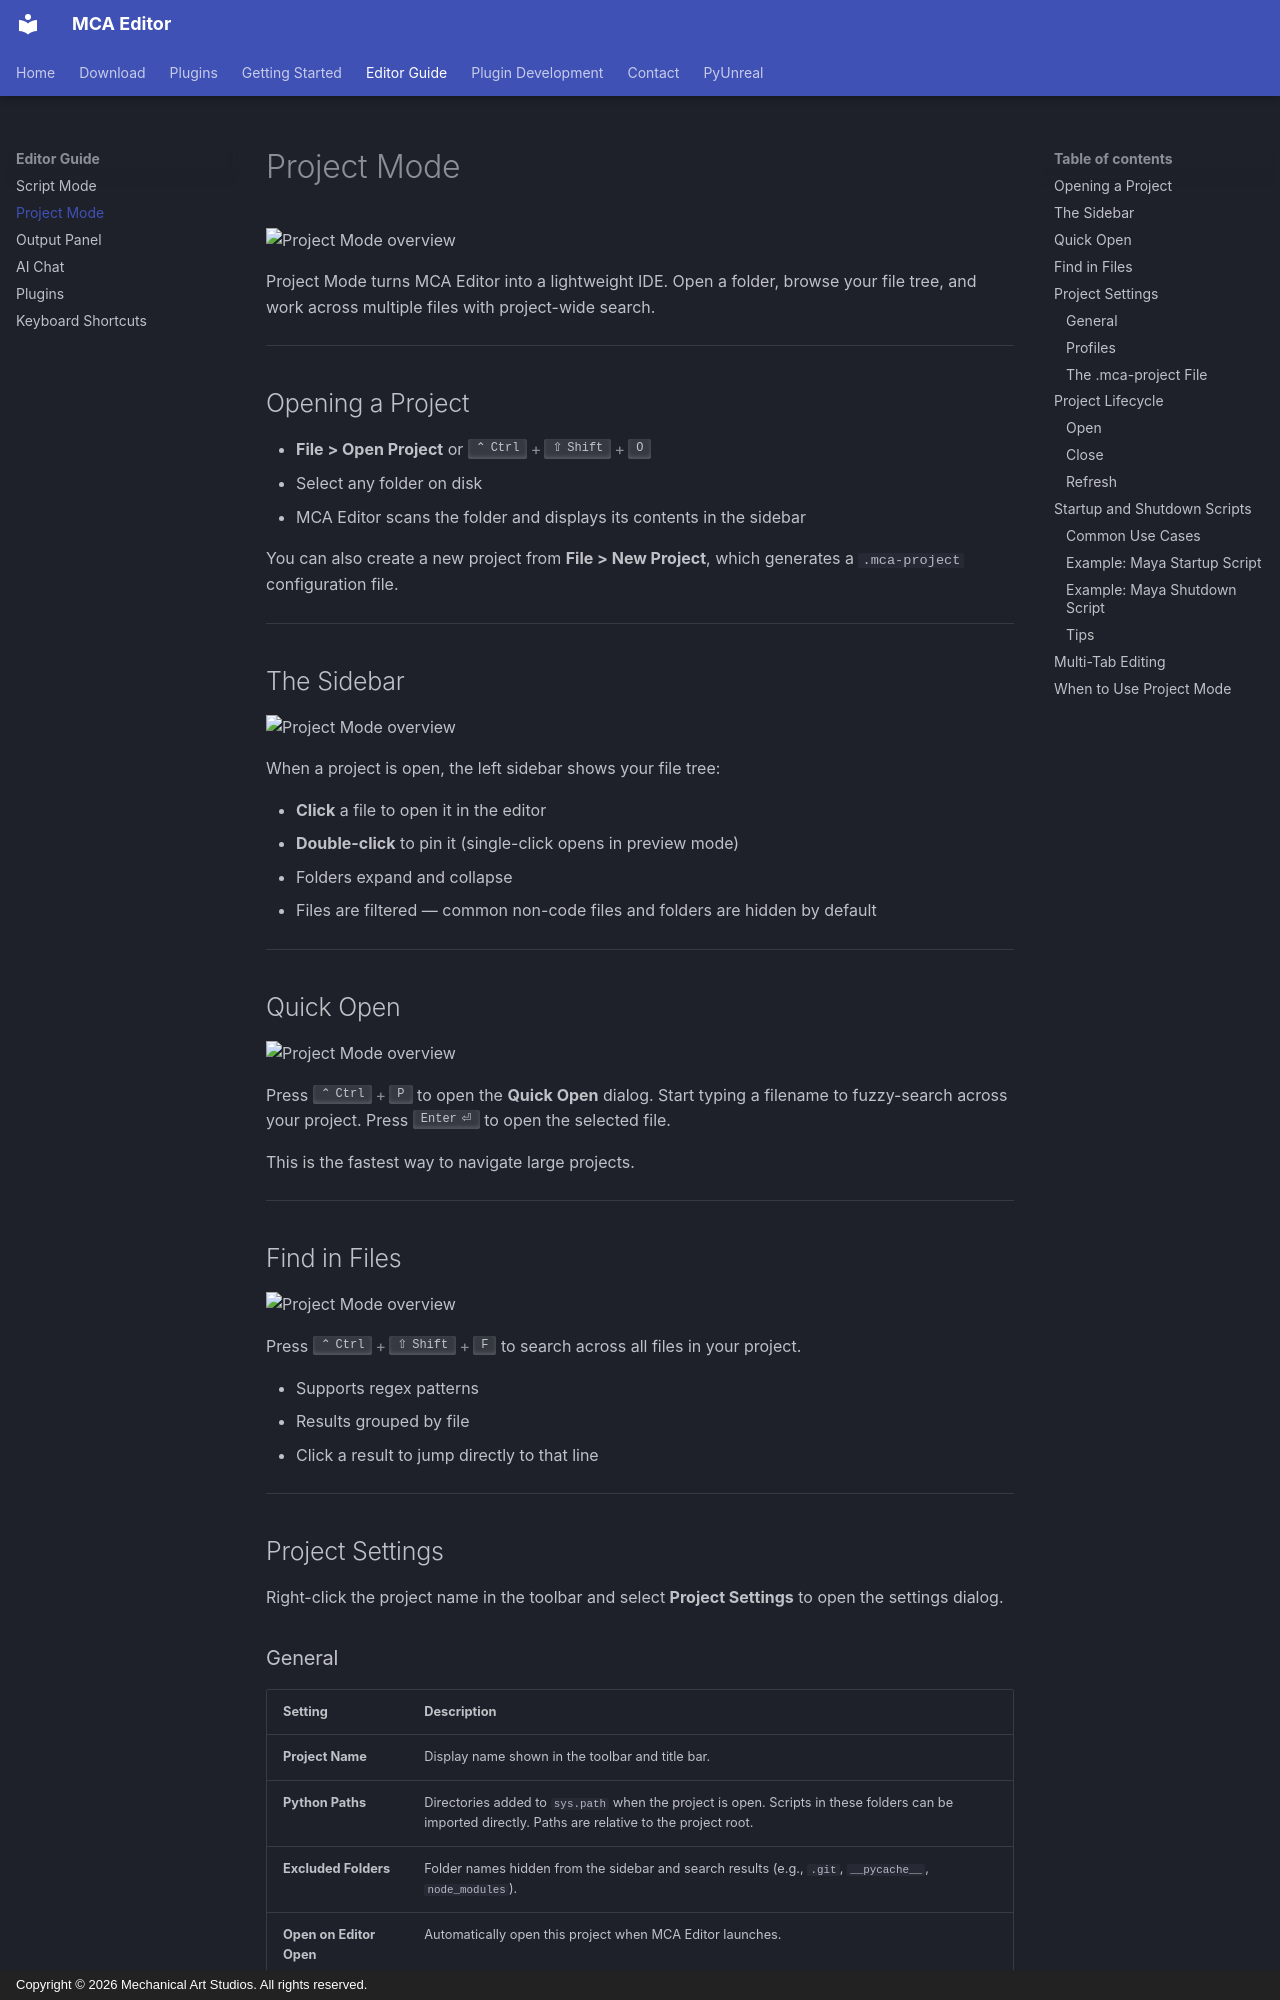

repository: sh-ai-x/MCAEditor · page: editor-guide/project-mode/index.html · generator: mkdocs · copyright: Copyright © 2026 Mechanical Art Studios. All rights reserved.

# Project Mode

![Project Mode overview](../assets/images/StartProjectClose.png)

Project Mode turns MCA Editor into a lightweight IDE. Open a folder, browse your file tree, and work across multiple files with project-wide search.

---

## Opening a Project

- **File > Open Project** or ++ctrl+shift+o++
- Select any folder on disk
- MCA Editor scans the folder and displays its contents in the sidebar

You can also create a new project from **File > New Project**, which generates a `.mca-project` configuration file.

---

## The Sidebar

![Project Mode overview](../assets/images/SideBar.png)

When a project is open, the left sidebar shows your file tree:

- **Click** a file to open it in the editor
- **Double-click** to pin it (single-click opens in preview mode)
- Folders expand and collapse
- Files are filtered — common non-code files and folders are hidden by default

---

## Quick Open

![Project Mode overview](../assets/images/QuickFind.png)

Press ++ctrl+p++ to open the **Quick Open** dialog. Start typing a filename to fuzzy-search across your project. Press ++enter++ to open the selected file.

This is the fastest way to navigate large projects.

---

## Find in Files
![Project Mode overview](../assets/images/FindInFiles.png)

Press ++ctrl+shift+f++ to search across all files in your project.

- Supports regex patterns
- Results grouped by file
- Click a result to jump directly to that line

---

## Project Settings

Right-click the project name in the toolbar and select **Project Settings** to open the settings dialog.

### General

| Setting | Description |
|---|---|
| **Project Name** | Display name shown in the toolbar and title bar. |
| **Python Paths** | Directories added to `sys.path` when the project is open. Scripts in these folders can be imported directly. Paths are relative to the project root. |
| **Excluded Folders** | Folder names hidden from the sidebar and search results (e.g., `.git`, `__pycache__`, `node_modules`). |
| **Open on Editor Open** | Automatically open this project when MCA Editor launches. |
| **Auto Reload Modules** | Automatically call `importlib.reload()` on modified modules when you save or execute a file. |
